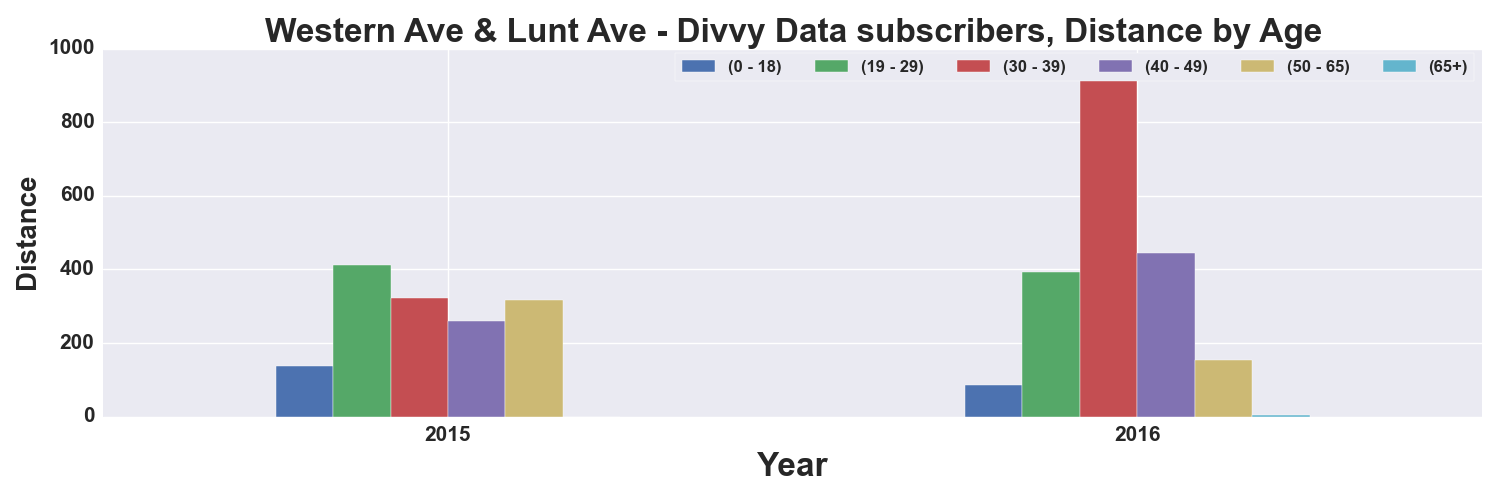

Data behind this chart, as committed beside it:
, START TIME YEAR, DISTANCE_Miles, DISTANCE_Miles, DISTANCE_Miles, DISTANCE_Miles, DISTANCE_Miles, DISTANCE_Miles
AGE_GROUP, , 0 - 18, 19 - 29, 30 - 39, 40 - 49, 50 - 65, 65+
0, 2015, 136.4, 413.3, 322.3, 258.6, 317, 
1, 2016, 85.34, 392.4, 941.4, 443.9, 152.6, 3.759
